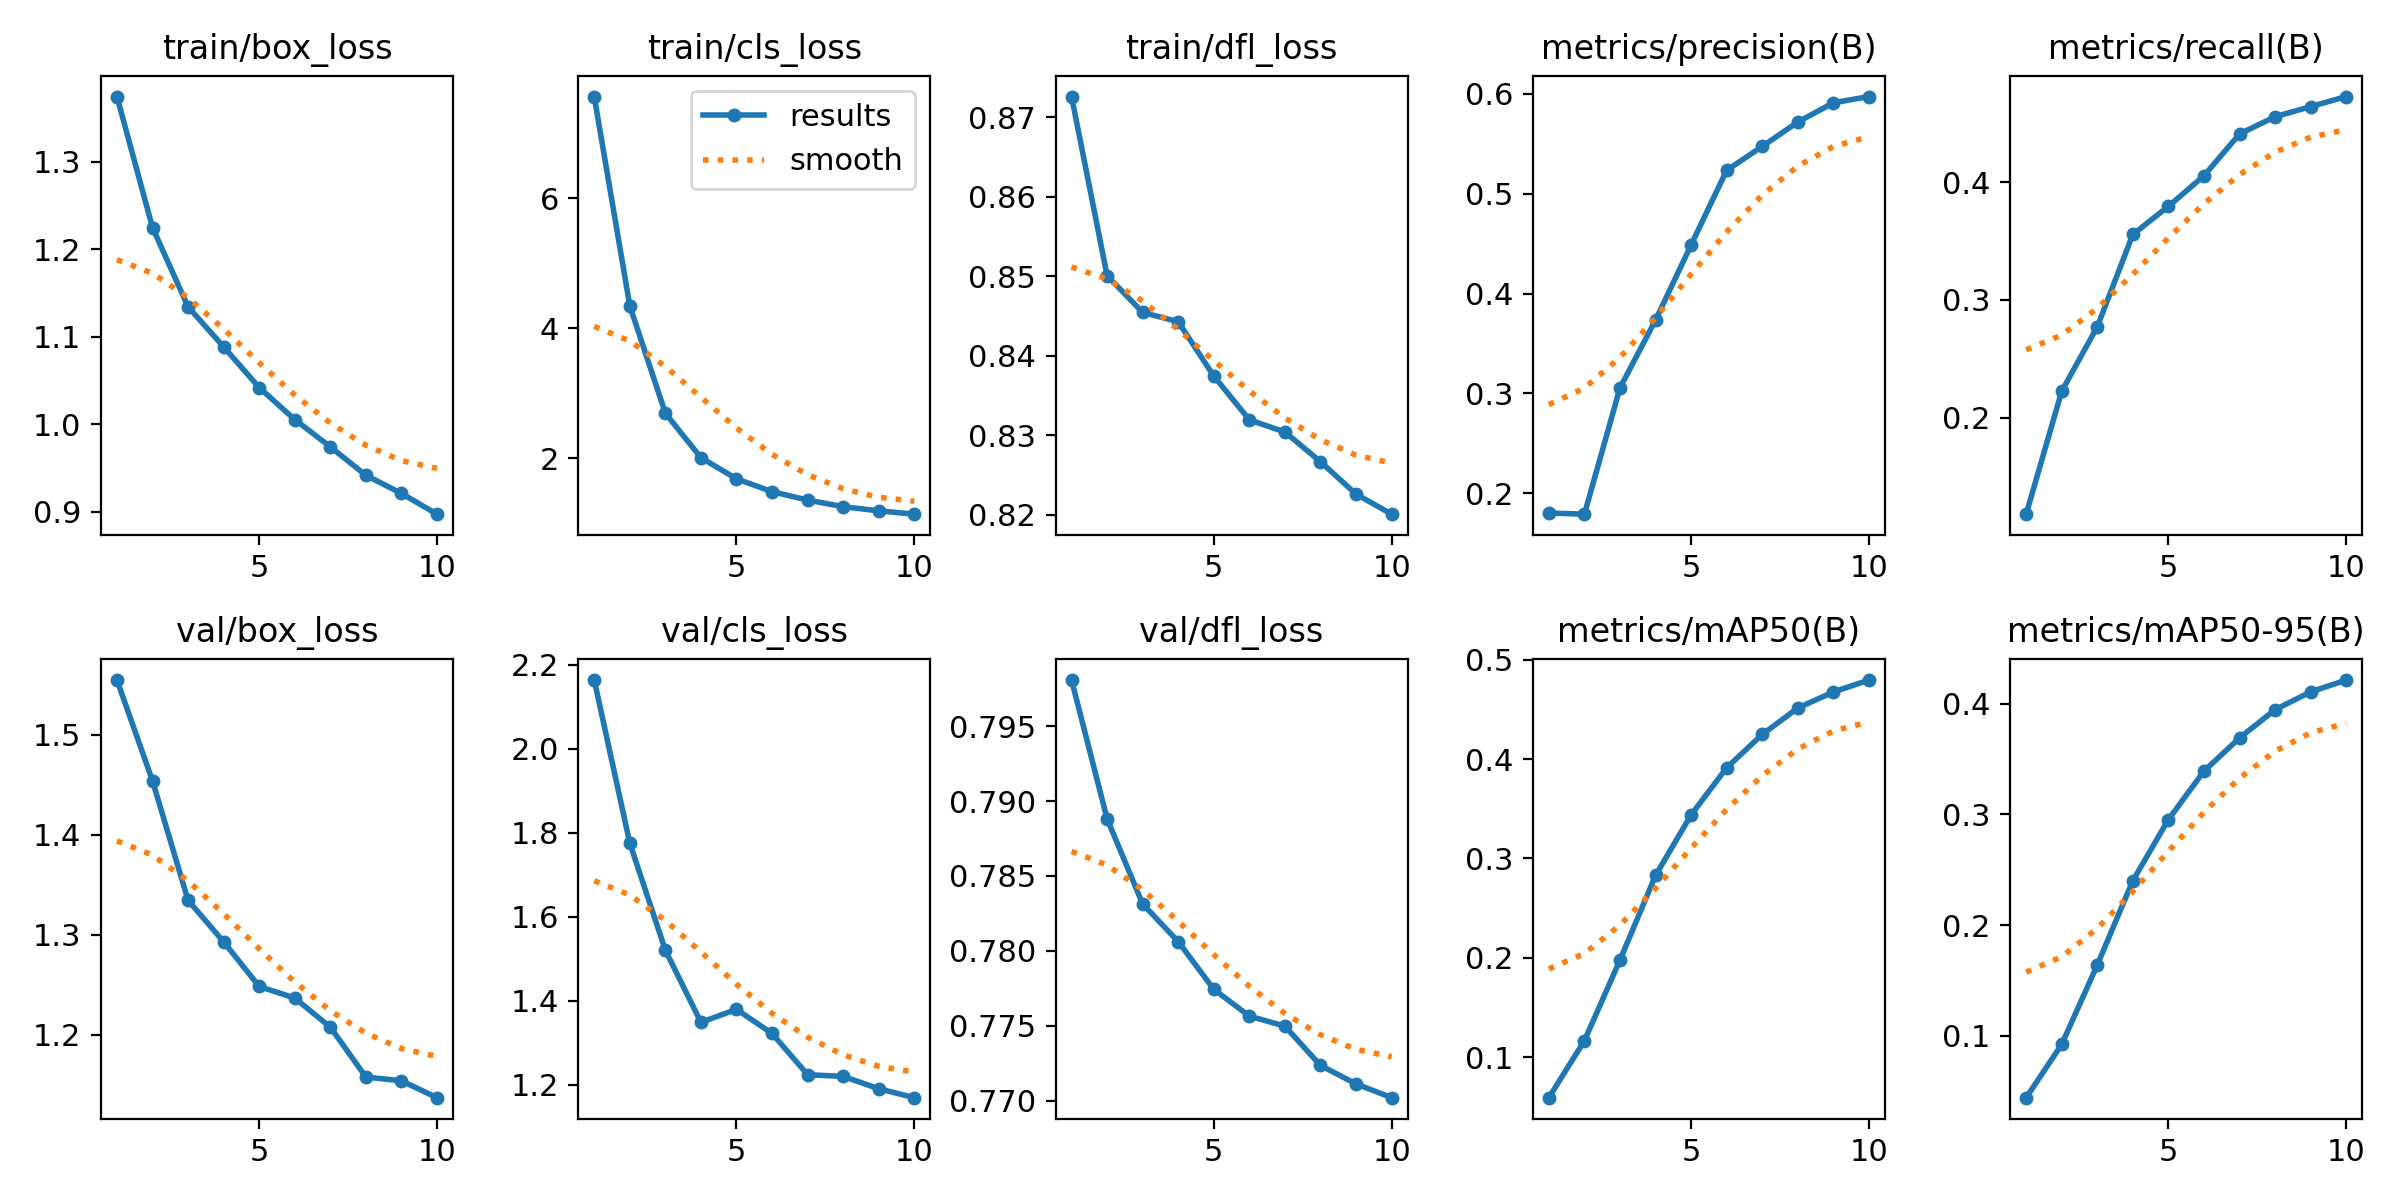

Source data for this figure (header and first rows):
epoch, time, train/box_loss, train/cls_loss, train/dfl_loss, metrics/precision(B), metrics/recall(B), metrics/mAP50(B), metrics/mAP50-95(B), val/box_loss, val/cls_loss, val/dfl_loss, lr/pg0, lr/pg1, lr/pg2
1, 780.6, 1.374, 7.563, 0.8726, 0.1801, 0.1178, 0.05928, 0.04431, 1.555, 2.164, 0.7981, 3.99855e-05, 3.99855e-05, 3.99855e-05
2, 1529, 1.225, 4.341, 0.8501, 0.179, 0.2223, 0.1166, 0.09243, 1.454, 1.775, 0.7888, 7.2067e-05, 7.2067e-05, 7.2067e-05
3, 2269, 1.134, 2.69, 0.8455, 0.3055, 0.2771, 0.1977, 0.1641, 1.334, 1.521, 0.7831, 9.62284e-05, 9.62284e-05, 9.62284e-05
4, 2994, 1.088, 2.005, 0.8443, 0.3734, 0.3556, 0.2828, 0.2402, 1.293, 1.349, 0.7806, 8.436e-05, 8.436e-05, 8.436e-05
5, 3722, 1.042, 1.679, 0.8374, 0.4486, 0.3795, 0.3438, 0.2954, 1.248, 1.38, 0.7774, 7.248e-05, 7.248e-05, 7.248e-05
6, 4448, 1.005, 1.483, 0.8319, 0.5234, 0.4055, 0.3912, 0.3391, 1.237, 1.322, 0.7756, 6.06e-05, 6.06e-05, 6.06e-05
7, 5174, 0.974, 1.352, 0.8304, 0.5474, 0.4411, 0.4247, 0.3691, 1.208, 1.224, 0.775, 4.872e-05, 4.872e-05, 4.872e-05
8, 5899, 0.9415, 1.251, 0.8267, 0.5718, 0.4557, 0.4513, 0.3946, 1.158, 1.22, 0.7724, 3.684e-05, 3.684e-05, 3.684e-05
9, 6623, 0.9208, 1.187, 0.8226, 0.5911, 0.4643, 0.4675, 0.4107, 1.154, 1.191, 0.7711, 2.496e-05, 2.496e-05, 2.496e-05
10, 7345, 0.897, 1.136, 0.8201, 0.5974, 0.4729, 0.4795, 0.4214, 1.137, 1.169, 0.7702, 1.308e-05, 1.308e-05, 1.308e-05
